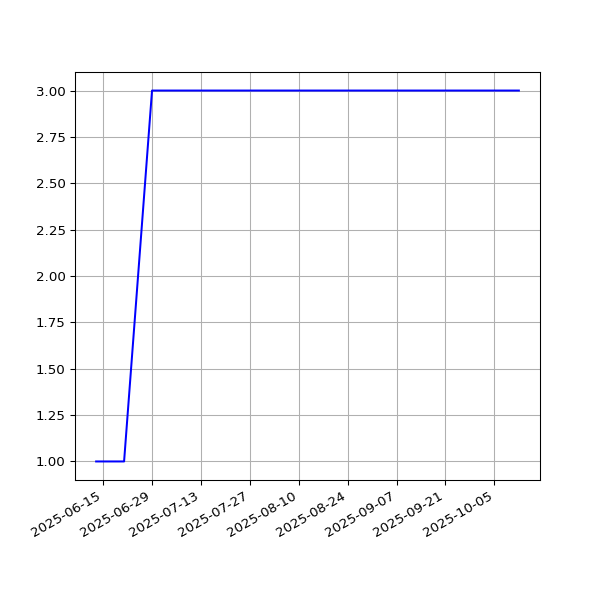

Values plotted in this chart, from the file beside it:
date, value
2025-06-13T00:22:55Z, 1
2025-06-17T00:20:34Z, 1
2025-06-18T00:27:43Z, 1
2025-06-20T00:27:37Z, 1
2025-06-21T00:27:18Z, 1
2025-06-29T00:21:53Z, 3
2025-06-30T00:25:32Z, 3
2025-07-01T00:26:18Z, 3
2025-07-02T00:30:31Z, 3
2025-07-04T00:21:30Z, 3
2025-07-06T00:26:35Z, 3
2025-07-09T00:19:42Z, 3
2025-07-11T00:22:59Z, 3
2025-07-18T00:27:55Z, 3
2025-07-21T00:22:40Z, 3
2025-07-22T00:24:00Z, 3
2025-07-23T00:25:47Z, 3
2025-07-25T00:23:30Z, 3
2025-07-28T01:34:27Z, 3
2025-07-29T00:31:05Z, 3
2025-07-30T00:21:45Z, 3
2025-08-02T00:30:38Z, 3
2025-08-03T00:30:01Z, 3
2025-08-04T00:31:37Z, 3
2025-08-07T00:30:05Z, 3
2025-08-09T00:28:49Z, 3
2025-08-10T00:25:15Z, 3
2025-08-11T00:22:01Z, 3
2025-08-12T00:24:44Z, 3
2025-08-13T00:23:17Z, 3
2025-08-15T00:31:02Z, 3
2025-08-18T00:24:56Z, 3
2025-08-19T00:31:22Z, 3
2025-08-20T00:28:07Z, 3
2025-08-21T00:32:22Z, 3
2025-08-22T00:23:51Z, 3
2025-08-23T00:28:56Z, 3
2025-08-24T00:22:27Z, 3
2025-08-25T00:28:18Z, 3
2025-08-26T00:36:56Z, 3
2025-08-27T00:34:28Z, 3
2025-08-29T00:52:08Z, 3
2025-08-30T00:42:49Z, 3
2025-08-31T00:45:07Z, 3
2025-09-01T00:38:55Z, 3
2025-09-02T00:41:54Z, 3
2025-09-03T00:40:49Z, 3
2025-09-05T00:32:08Z, 3
2025-09-06T00:40:35Z, 3
2025-09-09T00:31:53Z, 3
2025-09-10T00:30:02Z, 3
2025-09-11T00:38:24Z, 3
2025-09-12T00:28:33Z, 3
2025-09-13T00:31:16Z, 3
2025-09-14T00:28:42Z, 3
2025-09-15T00:33:33Z, 3
2025-09-21T00:28:14Z, 3
2025-09-22T00:30:56Z, 3
2025-09-23T00:32:03Z, 3
2025-09-24T00:29:18Z, 3
... 10 more rows
